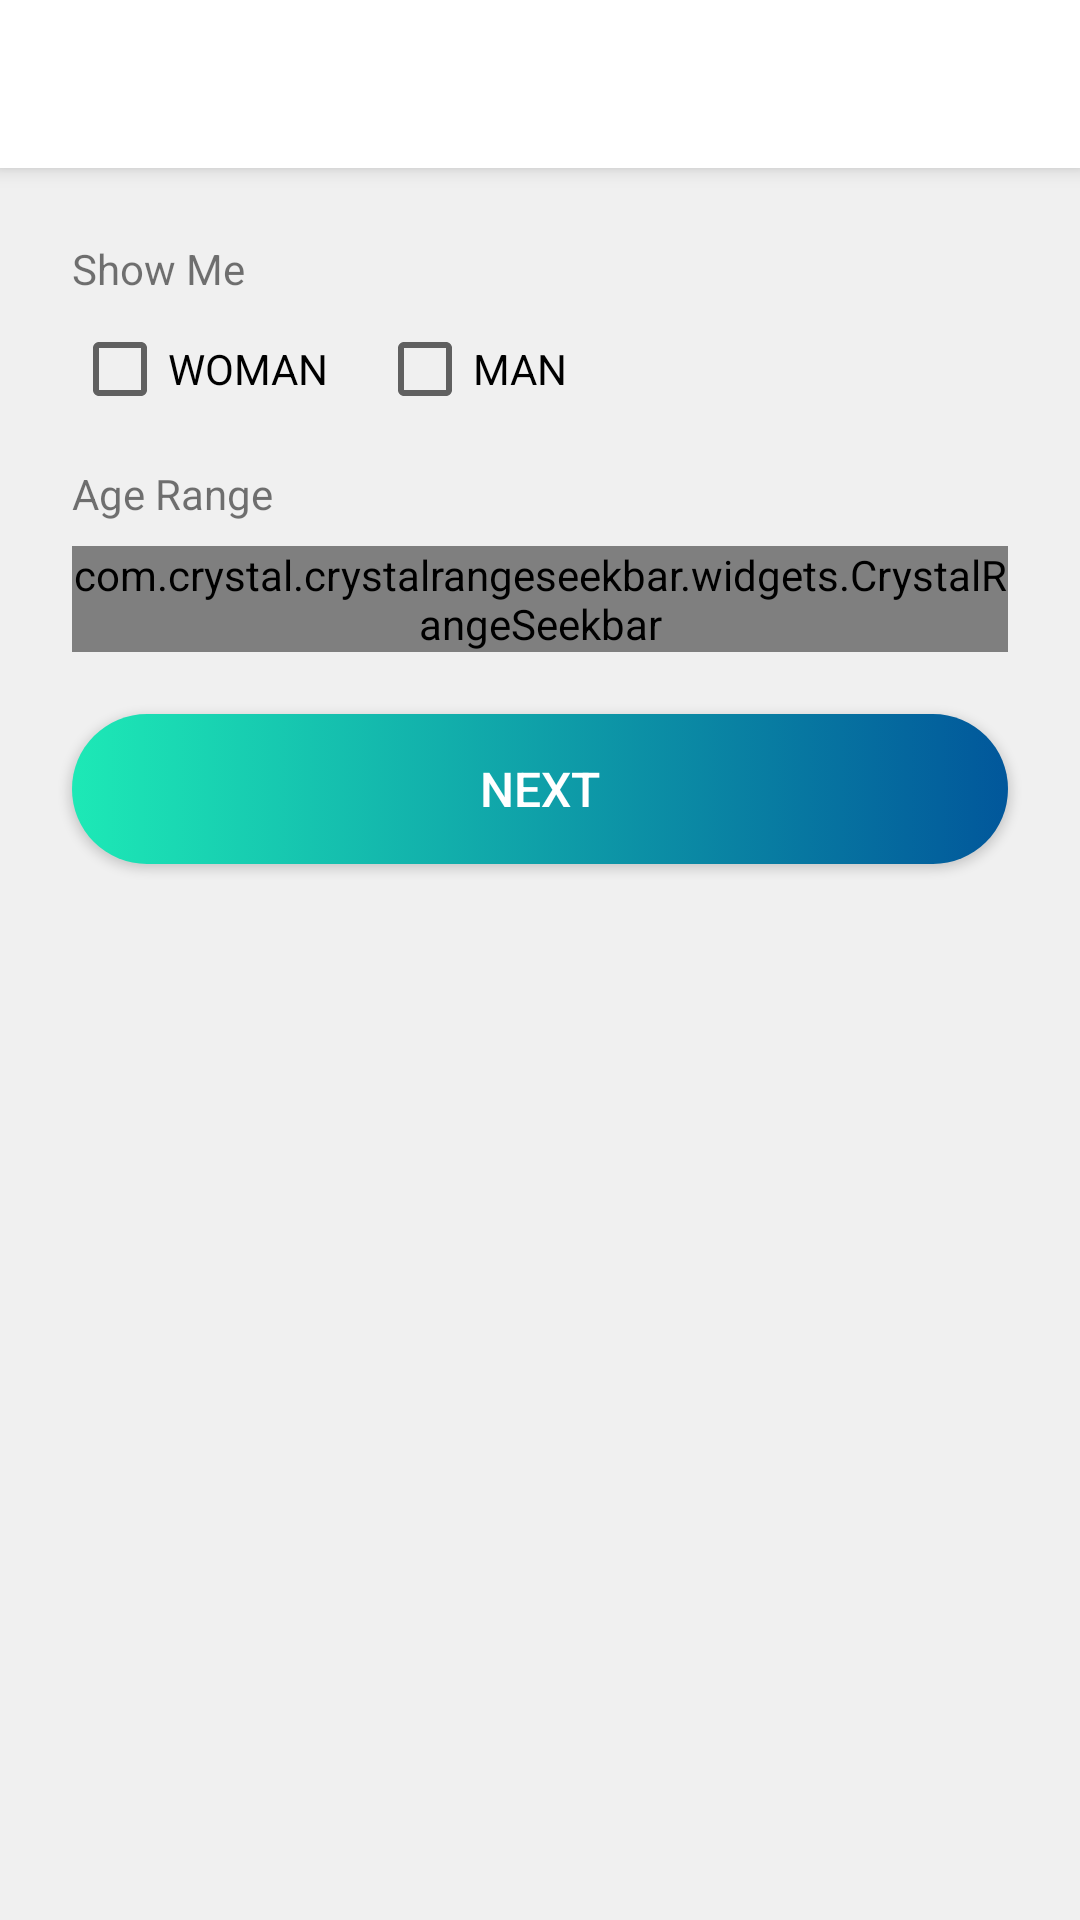

Android layout source for this screen:
<!-- AndroidManifest.xml: application theme AppTheme -->
<!-- res/layout/activity_gender_interest.xml -->
<?xml version="1.0" encoding="utf-8"?>
<android.support.constraint.ConstraintLayout xmlns:android="http://schemas.android.com/apk/res/android"
    xmlns:app="http://schemas.android.com/apk/res-auto"
    xmlns:tools="http://schemas.android.com/tools"
    android:layout_width="match_parent"
    android:layout_height="match_parent"
    android:background="@color/whitesmoke"
    tools:context="com.example.pheramorsignup.GenderInterestActivity"
    tools:layout_editor_absoluteY="81dp">

    <android.support.v7.widget.Toolbar
        android:id="@+id/navigation_bar"
        android:layout_width="match_parent"
        android:layout_height="?attr/actionBarSize"
        android:theme="@style/SignUp.ActionBar"
        android:elevation="4dp"
        app:layout_constraintEnd_toEndOf="parent"
        app:layout_constraintStart_toStartOf="parent"
        app:layout_constraintTop_toTopOf="parent" />

    <TextView
        android:id="@+id/show_me_view"
        android:layout_width="wrap_content"
        android:layout_height="wrap_content"
        android:layout_marginStart="24dp"
        android:layout_marginTop="24dp"
        android:text="Show Me"
        app:layout_constraintStart_toStartOf="parent"
        app:layout_constraintTop_toBottomOf="@+id/navigation_bar" />

    <CheckBox
        android:id="@+id/woman_check_box"
        android:layout_width="wrap_content"
        android:layout_height="wrap_content"
        android:layout_marginTop="8dp"
        android:text="WOMAN"
        app:layout_constraintStart_toStartOf="@+id/show_me_view"
        app:layout_constraintTop_toBottomOf="@+id/show_me_view" />

    <CheckBox
        android:id="@+id/man_check_box"
        android:layout_width="wrap_content"
        android:layout_height="wrap_content"
        android:layout_marginStart="16dp"
        android:layout_marginLeft="16dp"
        android:text="MAN"
        app:layout_constraintStart_toEndOf="@+id/woman_check_box"
        app:layout_constraintTop_toTopOf="@+id/woman_check_box" />

    <TextView
        android:id="@+id/age_range_view"
        android:layout_width="wrap_content"
        android:layout_height="wrap_content"
        android:layout_marginTop="16dp"
        android:text="Age Range"
        app:layout_constraintStart_toStartOf="@+id/woman_check_box"
        app:layout_constraintTop_toBottomOf="@+id/woman_check_box" />

    <LinearLayout
        android:id="@+id/linearLayout"
        android:layout_width="match_parent"
        android:layout_height="40dp"
        android:layout_marginEnd="24dp"
        android:layout_marginStart="24dp"
        android:layout_marginTop="8dp"
        android:orientation="horizontal"
        app:layout_constraintEnd_toEndOf="parent"
        app:layout_constraintStart_toStartOf="parent"
        app:layout_constraintTop_toBottomOf="@+id/age_range_view">

        <com.crystal.crystalrangeseekbar.widgets.CrystalRangeSeekbar
            android:id="@+id/rangeSeekbar1"
            android:layout_width="wrap_content"
            android:layout_height="wrap_content"
            app:bar_color="@color/grey"
            app:bar_highlight_color="#03DAC6"
            app:left_thumb_color="@color/white"
            app:left_thumb_color_pressed="@color/white"
            app:max_value="60"
            app:min_value="18"
            app:right_thumb_color="@color/white"
            app:right_thumb_color_pressed="@color/white" />

    </LinearLayout>

    <Button
        android:id="@+id/next_button"
        android:layout_width="match_parent"
        android:layout_height="50dp"
        android:layout_marginEnd="24dp"
        android:layout_marginStart="24dp"
        android:layout_marginTop="16dp"
        android:background="@drawable/button_next_style"
        android:text="@string/button_next"
        android:textColor="@color/white"
        android:textSize="16sp"
        app:layout_constraintEnd_toEndOf="parent"
        app:layout_constraintStart_toStartOf="parent"
        app:layout_constraintTop_toBottomOf="@+id/linearLayout" />


</android.support.constraint.ConstraintLayout>
<!-- resources referenced by this layout -->
<resources>
  <color name="grey">#B6B1B0</color>
  <color name="white">#FFFFFF</color>
  <color name="whitesmoke">#f0f0f0</color>
  <!-- drawable button_next_style (drawable) -->
  <?xml version="1.0" encoding="utf-8"?>
  <selector xmlns:android="http://schemas.android.com/apk/res/android">
  
  
      
      <item>
          <shape android:shape="rectangle">
              <corners android:radius="90dp" />
              <gradient
                  android:startColor="@color/light_green"
                  android:endColor="@color/dark_blue"
                  />
          </shape>
      </item>
  
  </selector>
  <string name="button_next">Next</string>
  <style name="SignUp.ActionBar" parent="@android:style/Widget.Holo.Light.ActionBar">
          <item name="android:background">@color/white</item>
  
          
          <item name="android:displayOptions">showHome|homeAsUp|showTitle</item>
          <item name="displayOptions">showHome|homeAsUp|showTitle</item>
          <item name="android:icon">@android:color/transparent</item>
      </style>
  <style name="AppTheme" parent="Theme.AppCompat.Light.NoActionBar">
          
          <item name="colorPrimary">@color/colorPrimary</item>
          <item name="colorPrimaryDark">@color/colorPrimaryDark</item>
          <item name="colorAccent">@color/colorAccent</item>
          <item name="android:windowAnimationStyle">@style/CustomActivityAnimation</item>
      </style>
  <color name="light_green">#1DE9B6</color>
  <color name="dark_blue">#01579B</color>
  <color name="colorPrimary">#3F51B5</color>
  <color name="colorPrimaryDark">#303F9F</color>
  <color name="colorAccent">#FF4081</color>
  <style name="CustomActivityAnimation" parent="@android:style/Animation.Activity">
          <item name="android:activityOpenEnterAnimation">@anim/slide_in_right</item>
          <item name="android:activityOpenExitAnimation">@anim/slide_out_left</item>
          <item name="android:activityCloseEnterAnimation">@anim/slide_in_left</item>
          <item name="android:activityCloseExitAnimation">@anim/slide_out_right</item>
      </style>
</resources>
